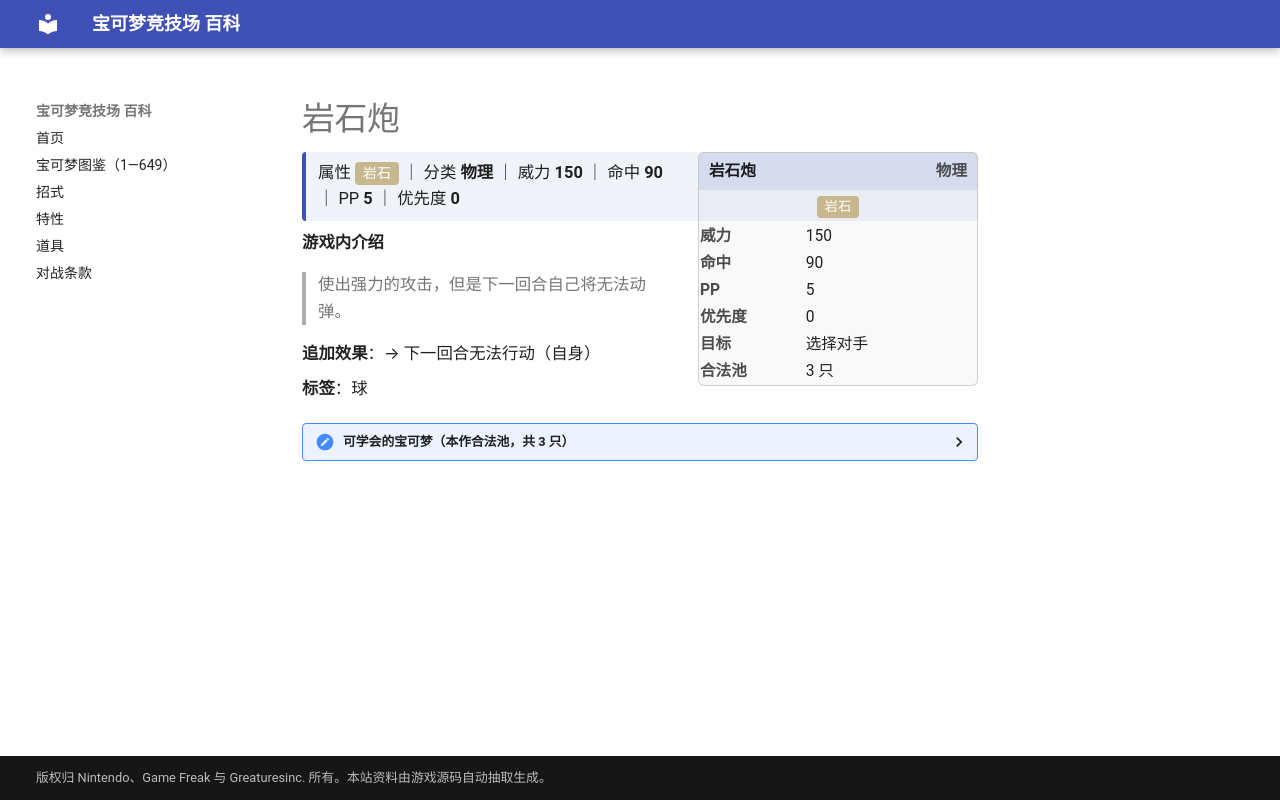

repository: nanmoboys/pkmn-arena-wiki · page: moves/岩石炮/index.html · generator: mkdocs

# 岩石炮

<div class="infobox">
<div class="ib-h"><span>岩石炮</span><span class="ib-no">物理</span></div>
<div class="ib-ty"><span class="tp" style="background:#C7B78E">岩石</span></div>
<table class="ib-t"><tr><th>威力</th><td>150</td></tr><tr><th>命中</th><td>90</td></tr><tr><th>PP</th><td>5</td></tr><tr><th>优先度</th><td>0</td></tr><tr><th>目标</th><td>选择对手</td></tr><tr><th>合法池</th><td>3 只</td></tr></table></div>
<div class="head-stat">属性 <span class="tp" style="background:#C7B78E">岩石</span> ｜ 分类 <b>物理</b> ｜ 威力 <b>150</b> ｜ 命中 <b>90</b> ｜ PP <b>5</b> ｜ 优先度 <b>0</b></div>

**游戏内介绍**

> 使出强力的攻击，但是下一回合自己将无法动弹。

**追加效果**：→ 下一回合无法行动（自身）

**标签**：球

<details class="pool"><summary>可学会的宝可梦（本作合法池，共 3 只）</summary>

<p>超甲狂犀、石居蟹、岩殿居蟹</p>

</details>
